Run: headless pygame with SDL's dummy video driver; simulated clock (each Clock.tick advances the game by its frame time, no real sleeping); random seed 0; keys injected as events and as key.get_pressed() state; no mouse input.
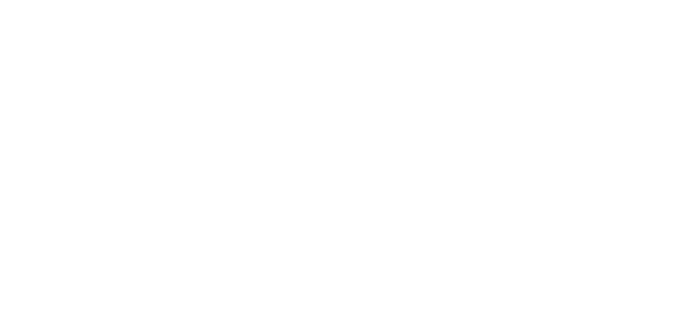
Frame 1 of 4 · flips 1–60 · no input
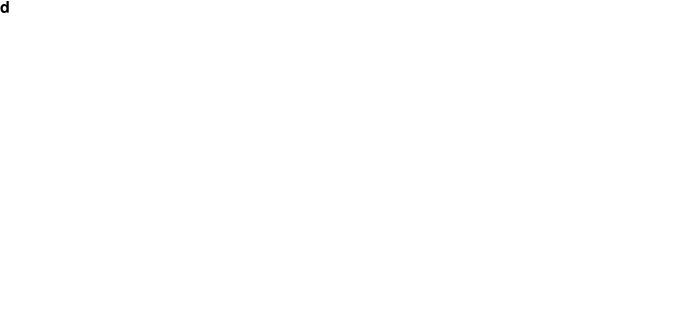
Frame 2 of 4 · flips 61–180 · tapped SPACE, RETURN · held RIGHT (→), D
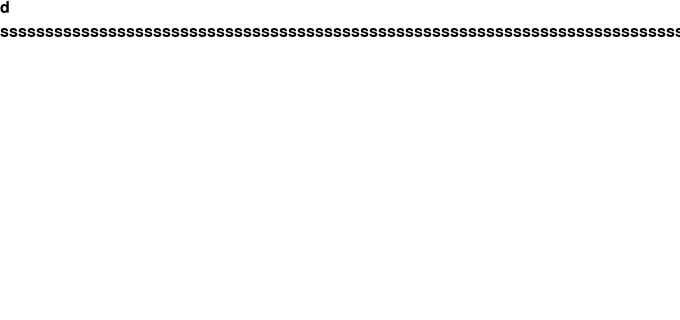
Frame 3 of 4 · flips 181–300 · held DOWN (↓), S
Frame 4 of 4 · flips 301–420 · held LEFT (←), A, UP (↑), W · screen unchanged from frame 3, image omitted

The pygame program that drew these frames:

import pygame
BLACK = (0, 0, 0)
WHITE = (255, 255, 255)
WIDTH = 680
HEIGHT = 320
FPS = 60
FONT_SIZE = 24
KEY_THRESHOLD = 15
text = [""]
curLine = 0

# todo:
# 1) cursor
# 2) camera for moving type off screen


def main():
    global text
    global curLine
    pygame.init()
    screen = pygame.display.set_mode([WIDTH, HEIGHT])
    pygame.display.set_caption("pyEdit")

    font = pygame.font.SysFont("consolas", FONT_SIZE)

    cur_ticks = 0
    done = False

    clock = pygame.time.Clock()

    while not done:
        for event in pygame.event.get():
            if event.type == pygame.QUIT:
                done = True
            elif event.type == pygame.KEYDOWN:
                cur_ticks = 1
                cur_key = event.key
                cur_unicode = event.unicode
                handle_key_input(event.key, event.unicode)
            elif event.type == pygame.KEYUP:
                cur_ticks = 0

        screen.fill(WHITE)

        if cur_ticks > 0:
            cur_ticks += 1

        if cur_ticks > KEY_THRESHOLD:
            handle_key_input(cur_key, cur_unicode)

        for i in range(curLine + 1):
            label = font.render(text[i], 1, BLACK)
            screen.blit(label, (0, FONT_SIZE * i))

        pygame.display.flip()
        clock.tick(FPS)

    pygame.quit()


def handle_key_input(key, unicode):
    global curLine
    global text
    if key == pygame.K_TAB:
        text[curLine] += '    '
    elif key == pygame.K_RETURN:
        text.append('')
        curLine += 1
    elif key == pygame.K_BACKSPACE:
        handle_backspace()
    else:
        text[curLine] += unicode


def handle_backspace():
    global curLine
    global text
    if len(text[curLine]) == 0 and curLine != 0:
        del text[curLine]
        curLine -= 1
    else:
        text[curLine] = text[curLine][0:-1]


if __name__ == "__main__":
    main()
